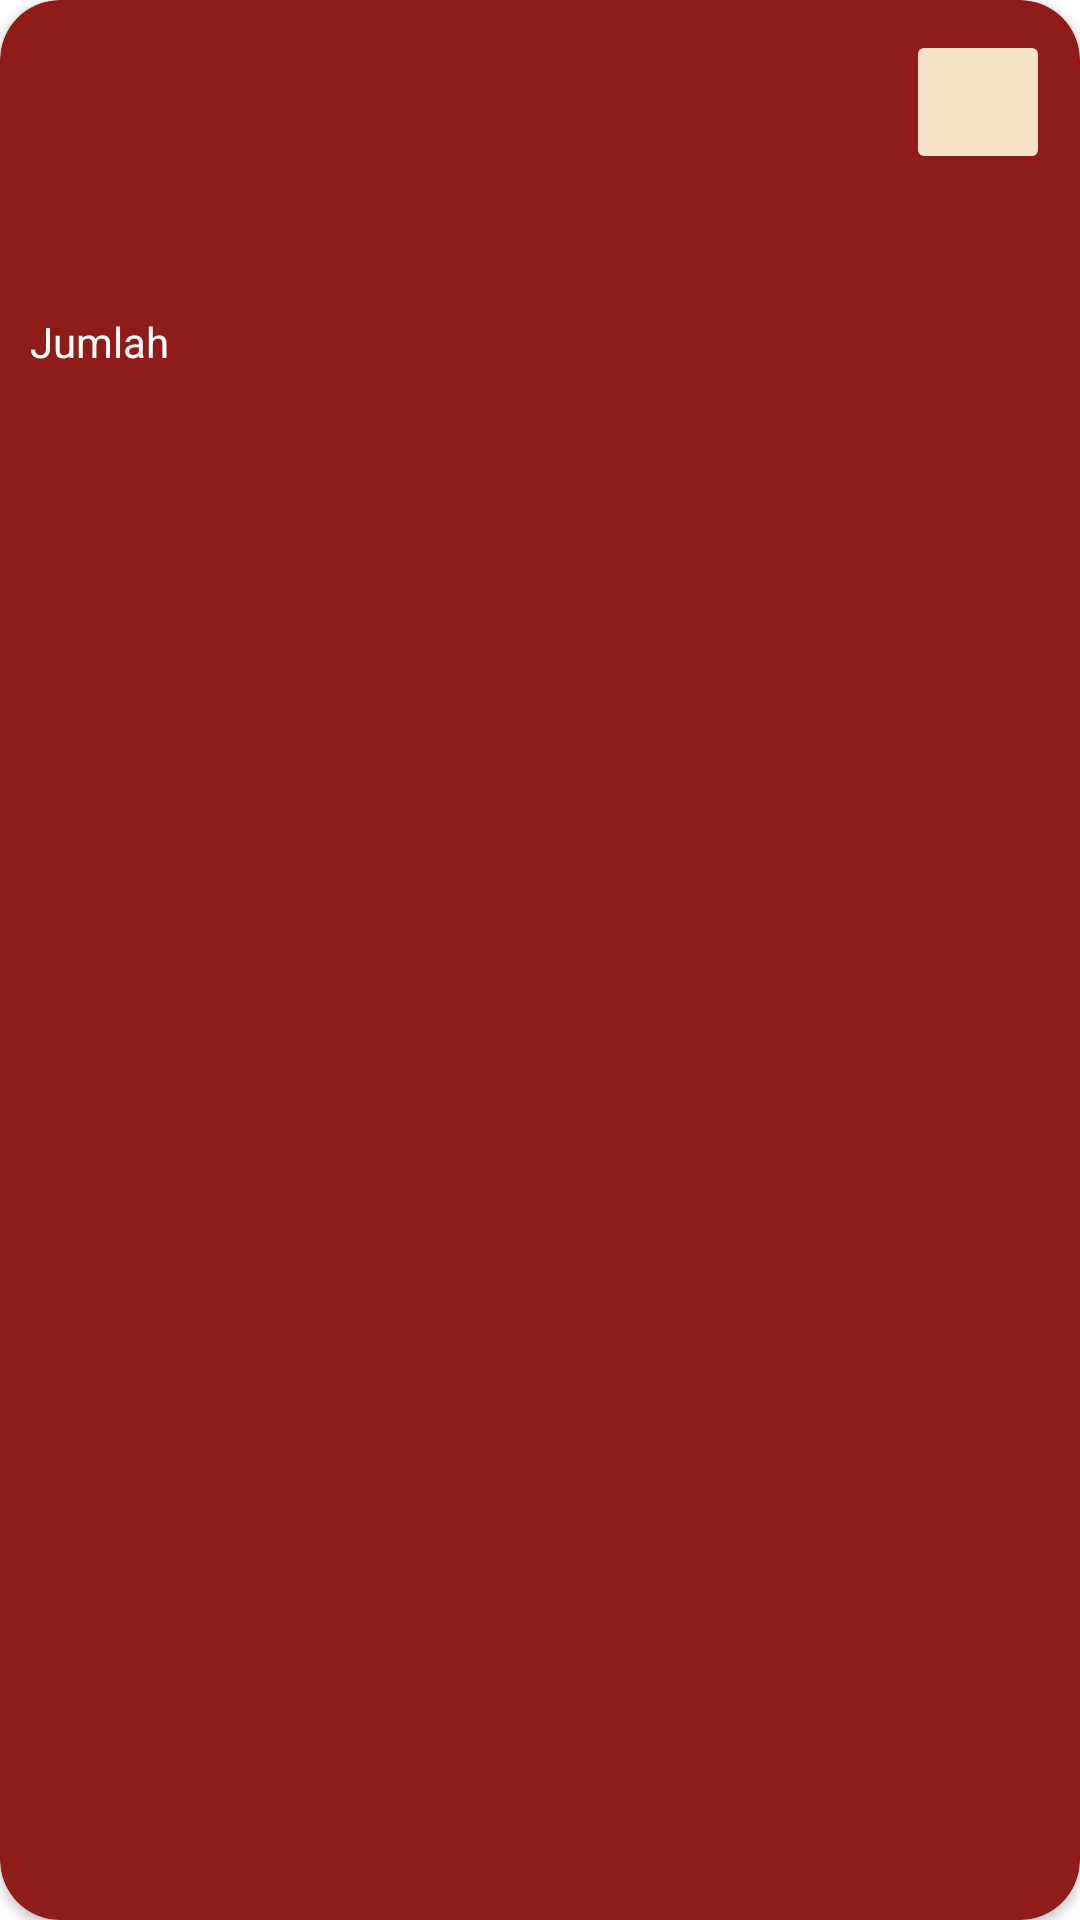

This screen was rendered from an Android layout file. Write that file and the resources it references.
<!-- AndroidManifest.xml: application theme Theme.Majika -->
<!-- res/layout/list_cart.xml -->
<?xml version="1.0" encoding="utf-8"?>
<androidx.constraintlayout.widget.ConstraintLayout xmlns:android="http://schemas.android.com/apk/res/android"
    xmlns:app="http://schemas.android.com/apk/res-auto"
    xmlns:tools="http://schemas.android.com/tools"
    android:layout_width="match_parent"
    android:layout_height="wrap_content"
    android:layout_marginTop="10dp"
    android:layout_marginBottom="10dp"
    android:layout_marginStart="20dp"
    android:layout_marginEnd="20dp"
    >

    <LinearLayout
        android:layout_width="match_parent"
        android:layout_height="match_parent"
        android:orientation="vertical">

        <androidx.cardview.widget.CardView
            android:layout_width="match_parent"
            android:layout_height="match_parent"
            android:paddingVertical="10dp"
            app:cardBackgroundColor="@color/majika_red"
            app:cardCornerRadius="20dp">

            <LinearLayout
                android:layout_width="match_parent"
                android:layout_height="match_parent"
                android:orientation="vertical"
                android:paddingHorizontal="10dp"
                android:paddingVertical="10dp">

                <LinearLayout
                    android:layout_width="match_parent"
                    android:layout_height="48dp"
                    android:orientation="horizontal">

                    <LinearLayout
                        android:layout_width="match_parent"
                        android:layout_height="match_parent"
                        android:layout_weight="1"
                        android:orientation="vertical">

                        <TextView
                            android:id="@+id/cart_name"
                            android:layout_width="match_parent"
                            android:layout_height="wrap_content"
                            android:text=""
                            android:textColor="@color/white" />

                        <TextView
                            android:id="@+id/cart_price"
                            android:layout_width="match_parent"
                            android:layout_height="wrap_content"
                            android:text=""
                            android:textColor="@color/white" />
                    </LinearLayout>

                    <ImageButton
                        android:id="@+id/cart_delete"
                        android:layout_width="wrap_content"
                        android:layout_height="match_parent"
                        android:layout_weight="1"
                        android:backgroundTint="@color/majika_beige"
                        android:contentDescription="@string/hapus"
                        android:padding="48dp"
                        app:srcCompat="@drawable/baseline_delete_24" />
                </LinearLayout>

                <Space
                    android:layout_width="match_parent"
                    android:layout_height="32dp" />

                <LinearLayout
                    android:layout_width="match_parent"
                    android:layout_height="wrap_content"
                    android:gravity="center_vertical"
                    android:orientation="horizontal">

                    <TextView
                        android:id="@+id/amount_text"
                        android:layout_width="0dp"
                        android:layout_height="wrap_content"
                        android:layout_weight="5"
                        android:text="@string/jumlah"
                        android:textColor="@color/white" />

                    <LinearLayout
                        android:layout_width="wrap_content"
                        android:layout_height="48dp"
                        android:layout_weight="1"
                        android:gravity="center_vertical|end"
                        android:orientation="horizontal">

                        <Button
                            android:id="@+id/cart_decrease"
                            style="@style/Widget.MaterialComponents.Button"
                            android:layout_width="wrap_content"
                            android:layout_height="wrap_content"
                            android:backgroundTint="@color/majika_beige"
                            android:text="@string/minus_sign"
                            android:textColor="@color/majika_red"
                            android:textSize="20sp" />

                        <TextView
                            android:id="@+id/item_amount"
                            android:layout_width="0dp"
                            android:layout_height="wrap_content"
                            android:layout_marginHorizontal="10sp"
                            android:layout_marginVertical="10sp"
                            android:layout_weight="1"
                            android:textAlignment="center"
                            android:textColor="@color/white"
                            android:textSize="20sp"
                            tools:ignore="NestedWeights" />

                        <Button
                            android:id="@+id/cart_increase"
                            style="@style/Widget.MaterialComponents.Button"
                            android:layout_width="wrap_content"
                            android:layout_height="wrap_content"
                            android:backgroundTint="@color/majika_beige"
                            android:text="@string/plus_sign"
                            android:textColor="@color/majika_red"
                            android:textSize="20sp" />

                    </LinearLayout>

                </LinearLayout>

            </LinearLayout>
        </androidx.cardview.widget.CardView>
    </LinearLayout>
</androidx.constraintlayout.widget.ConstraintLayout>
<!-- resources referenced by this layout -->
<resources>
  <color name="majika_beige">#F7E1C9</color>
  <color name="majika_red">#901C18</color>
  <color name="white">#FFFFFFFF</color>
  <string name="hapus">Hapus</string>
  <string name="jumlah">Jumlah</string>
  <string name="minus_sign">-</string>
  <string name="plus_sign">+</string>
  <style name="Theme.Majika" parent="Theme.MaterialComponents.DayNight.DarkActionBar">
          
          <item name="colorPrimary">@color/majika_red</item>
          <item name="colorPrimaryVariant">@color/majika_beige</item>
          <item name="colorOnPrimary">@color/white</item>
          
          <item name="android:statusBarColor">?attr/colorPrimaryVariant</item>
          
      </style>
</resources>
